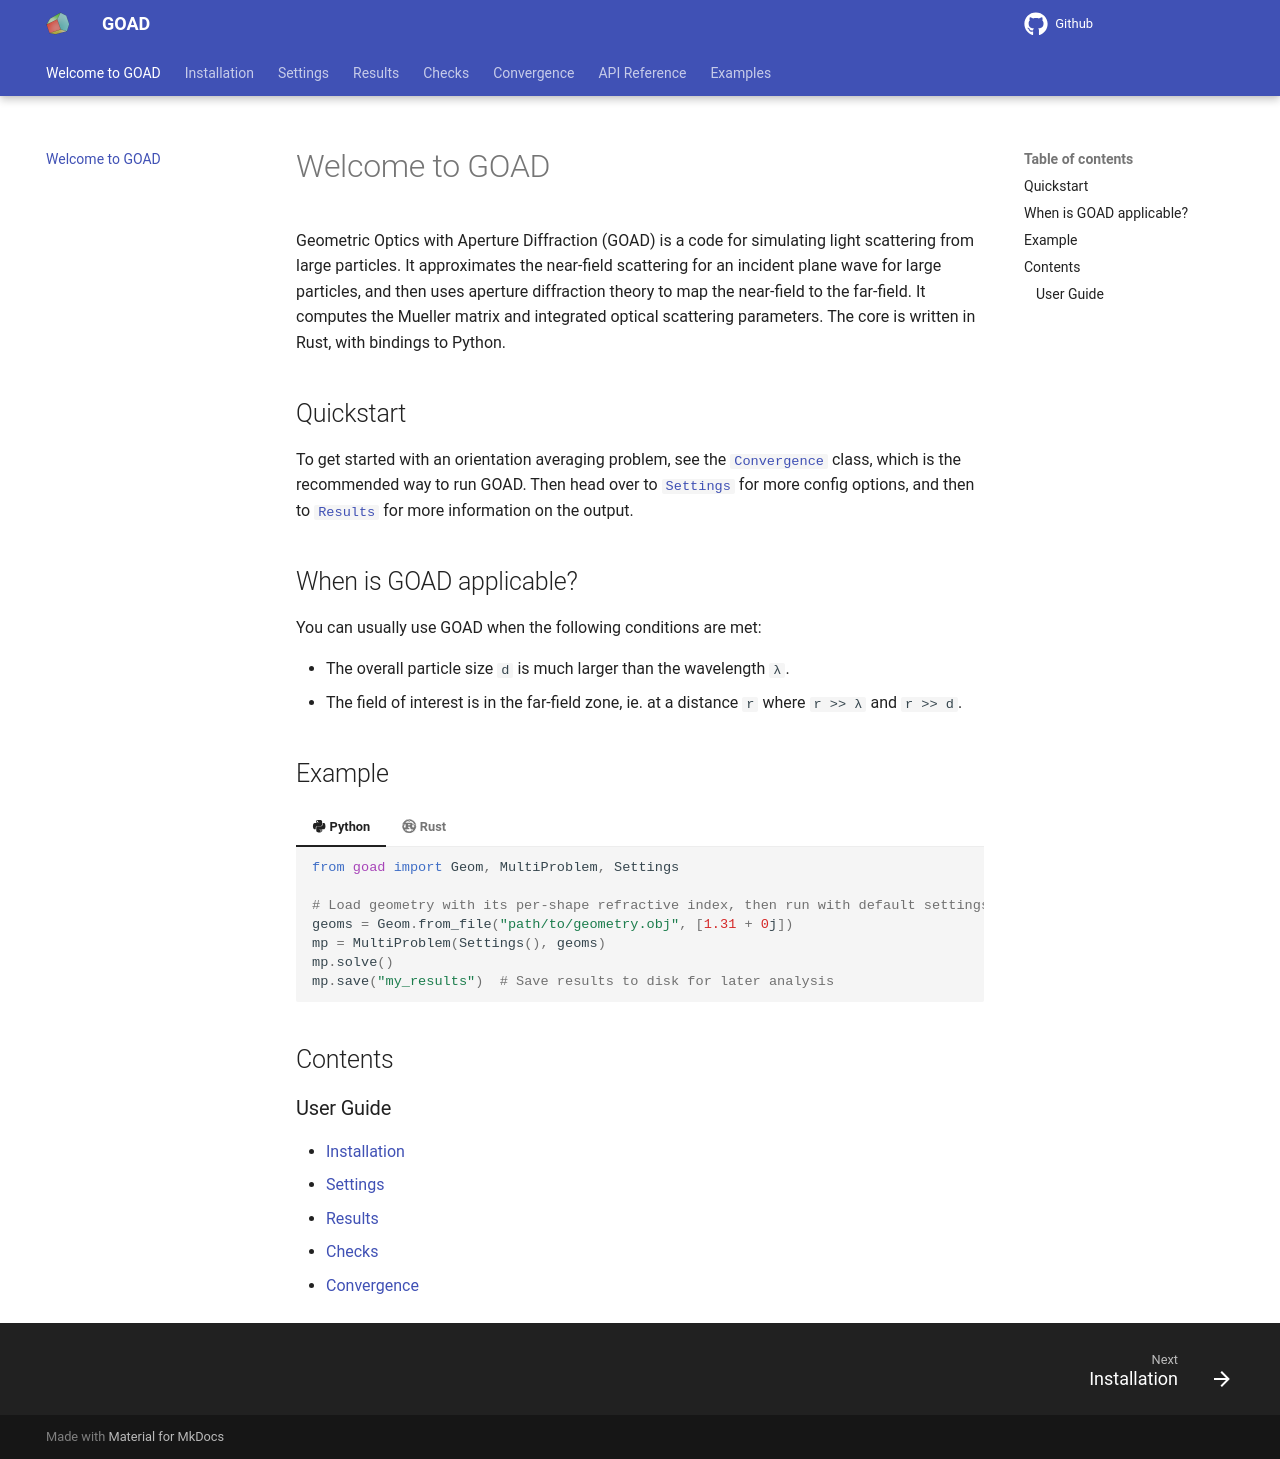

repository: hballington12/goad · page: index.html · generator: mkdocs

# Welcome to GOAD

Geometric Optics with Aperture Diffraction (GOAD) is a code for simulating light scattering from large particles. It approximates the near-field scattering for an incident plane wave for large particles, and then uses aperture diffraction theory to map the near-field to the far-field. It computes the Mueller matrix and integrated optical scattering parameters. The core is written in Rust, with bindings to Python.

## Quickstart

To get started with an orientation averaging problem, see the [`Convergence`](convergence.md) class, which is the recommended way to run GOAD. Then head over to [`Settings`](settings.md) for more config options, and then to [`Results`](results.md) for more information on the output.

## When is GOAD applicable?

You can usually use GOAD when the following conditions are met:

- The overall particle size `d` is much larger than the wavelength `λ`.
- The field of interest is in the far-field zone, ie. at a distance `r` where `r >> λ` and `r >> d`.

## Example

{{code_block('examples/multiproblem', 'multiproblem')}}

## Contents

### User Guide
- [Settings](settings.md)
- [Results](results.md)
- [Checks](checks.md)
- [Convergence](convergence.md)
